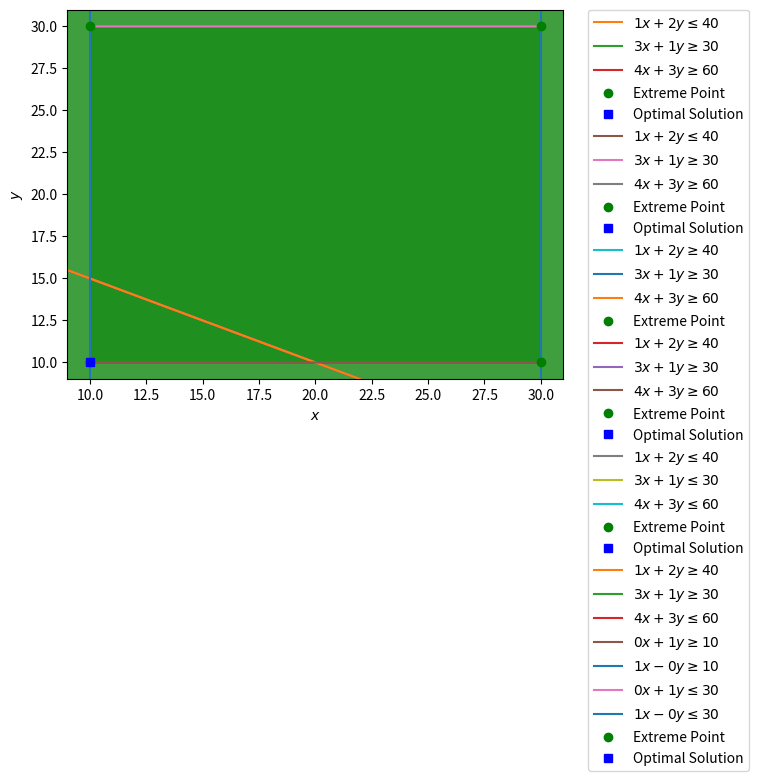

Reproduce this figure in Python.
import numpy as np
import matplotlib.pyplot as plt

### ith elements of arrays store details about ith Constraint 
### A,B,C are arrays storing values of a,b,c for line a*x + b*y = c
### cond stores inequality for ith equation i.e leq / geq / eq
### Z is tuple of two variables i.e. (3,5) for 3*x + 5*y optimization problem
### o is type of optimization i.e maximize, minimize

def LPP_Solver(A,B,C,cond,Z,o):
  MIN = 0
  MAX = 100 #1e3
  scale = 1
  xmin = MIN
  xmax = MAX

  ## Finding the range of x axis
  for i in range(len(A)):
    if B[i] == 0:
      if A[i] == 0:
        print('Invalid input')
        return 
      if A[i]>0 :
        if cond[i] == 'leq':
          xmax = min(xmax,C[i]/A[i])
        elif  cond[i] == 'geq' :
          xmin = max(xmin,C[i]/A[i])
      else :
        if cond[i] == 'leq':
          xmin = max(xmin,C[i]/A[i])
        elif  cond[i] == 'geq' :
          xmax = min(xmax,C[i]/A[i])

  def nothing():
    print('No feasible Region')
    print('Infeasible Solution')
    plt.legend(bbox_to_anchor=(1.05, 1), loc=2, borderaxespad=0.)
    plt.show()

  if xmin>xmax:
    return nothing()

  r = int(xmax - xmin)
  deep = 3
  prec = 1/pow(10,deep)
  lprec = 1
  x = np.linspace(xmin, xmax, 1 + int(r/prec))

  ymax = (x*0) + MAX
  ymin = (x*0) + MIN

  plt.axvline(x = 0, ymin=MIN, ymax=MAX)
  plt.plot(x,ymin)

  gmax = (x*0) + MAX 
  gmin = (x*0) + MIN - 0.5

  extra = -1
  point = -1

  for i in range(len(A)):
    equality = "\{}".format(cond[i]) if cond[i]!='eq' else '='
    operator = '+' if B[i]>0 else '-'
    equation = '${}x {} {}y {} {}$'.format(A[i], operator, abs(B[i]), equality, C[i]) 
    if B[i]!=0:
      y = (C[i] - A[i]*x)/B[i]

      ### To convert the line into our local region with range MAX and MIN
      ### Since x,y >=0 we dont have to worry about x = 0 adn y = 0 line of local region
      ### But we need to choose sufficient MAX such that x = MAX and y = MAX lines will contain the feasible region
      y = np.minimum(y,gmax)
      y = np.maximum(y,gmin)
      plt.plot(x,y,label = equation)

      ### Logic : Convert equation into Y = (c - ax)/b form
      ### 1. If condition is leq then feasible region should be below the line else above
      ### 2. We are taking the b from lhs to rhs so while doing that if b < 0 then condition will be reversed
      if B[i]>0:
        if cond[i]=='leq':
          ymax = np.minimum(ymax,y)
        elif cond[i]=='geq':
          ymin = np.maximum(ymin,y)
        elif extra == -1:
          extra = y
        elif point == -1:
          mask = np.where(extra==y)[0]
          if len(mask)==0:
           return nothing() 
          else:
            point = (x[mask[0]],y[mask[0]])
        else:
          mask = np.where(extra==y)[0]
          if len(mask)==0:
            return nothing()
          elif  point != (x[mask[0]],y[mask[0]]):
            return nothing()
      else:
        if cond[i]=='leq':
          ymin = np.maximum(ymin,y)
        elif cond[i]=='geq':
          ymax = np.minimum(ymax,y)
        elif extra == -1:
          extra = y
        elif point == -1:
          mask = np.where(extra==y)[0]
          if len(mask)==0:
            return nothing()
          else:
            point = (x[mask[0]],y[mask[0]])
        else:
          mask = np.where(extra==y)[0]
          if len(mask)==0:
            return nothing()
          elif  point != (x[mask[0]],y[mask[0]]):
            return nothing() 
    else:
      plt.axvline(x = C[i]/A[i], ymin=MIN, ymax=MAX, label = equation)
    

  plt.xlabel(r'$x$')
  plt.ylabel(r'$y$')

  ### Intersection of ymax and ymin where ymax>ymin will decide feasible region
  I = np.where(ymax>=ymin)[0] ### !!!!!!!!!!
  if len(I)==0:
    return nothing()

  ### Range of x based on intersection
  xmin = max(x[I[0]],xmin)
  xmax = min(x[I[len(I)-1]],xmax) 

  if xmin>xmax:
    return nothing()

  plt.fill_between(x, ymax, ymin, where=ymax>=ymin, color='green', alpha=0.5)  ### !!!!
  plt.xlim((xmin-1,xmax+1))
  plt.ylim((np.min(ymin)-1,np.max(ymax)+1)) ### Range of y based on intersection

  ### Finding extreme points
  ### Logic : p1,p2,p3 are three consequtive points on boundary
  ### If p1 + p2 != 2*p3 then it is extreme point (corner must be there)
  ### To nullify the computational error we will take care of precision (here 0.001) while checking the condition
  ### To overcome the computational error we use the function my_add() for Rounding off and Removing duplicate entries while adding to extreme points

  st = 0  # Becomes one if region is unbounded
  extremes = []

  def my_add(p):
    px,py = round(p[0],deep),round(p[1],deep)
    if len(extremes) == 0:
      extremes.append(p)
    else:
      if abs(extremes[-1][0] - px) > prec*10 or abs(extremes[-1][1] - py) > prec*10:
        extremes.append([px,py])
        if px>=MAX-lprec or py>=MAX-lprec:
          ### If any of the extreme point lies on the infinite line then region becomes unbounded 
          return 1
    return 0

  st |= my_add([x[I[0]],ymax[I[0]]])
  st |= my_add([x[I[0]],ymin[I[0]]])


  n = len(I)
  #print(n,len(np.where(ymax>=MAX-lprec)[0]))
  for id in range(1,n-1):
    i = I[id]
    if abs(2*ymax[i]-ymax[i+1]-ymax[i-1])>prec/10 :
      st |= my_add([x[i],ymax[i]])
    if abs(2*ymin[i]-ymin[i+1]-ymin[i-1])>prec/10 :
      st |= my_add([x[i],ymin[i]])
      
  st |= my_add([x[I[n-1]],ymax[I[n-1]]])
  st |= my_add([x[I[n-1]],ymin[I[n-1]]])

  if st:
    print('Unbounded Feasible Region')
  else:
    print('Bounded Feasible Region')
  
  ### Finding optimal solution
  
  a,b = Z
  P = next(iter(extremes))
  ans = a*P[0] + b*P[1]
  tag = 'Extreme Point'

  for p in extremes:
    local = a*p[0] + b*p[1]
    if o == 'maximize':
      if ans < local:
        ans = local
        P = p
    if o == 'minimize':
      if ans > local:
        ans = local
        P = p
    if p[0]<MAX-lprec and p[1]<MAX-lprec:
        print("Extreme point: ({},{}) Value: {}".format(round(p[0],deep-1),round(p[1],deep-1),round(local,deep-1)))
        plt.plot(p[0],p[1],'go',label=tag)
        tag = '_nolegend_'

  ### Find whether optimal solution is line or a point or unbounded
  ### Logic :  If two extreme points give optimal value then we get a line else only one point

  Infinite = -1
  points = []
  for p in extremes:
    local = a*p[0] + b*p[1]
    if ans == local:
      points.append(p)
      if p[0]>=MAX-lprec or p[1]>=MAX-lprec:
        Infinite = 1
        
  if Infinite == 1:
    print('Unbounded Solution')
    plt.legend(bbox_to_anchor=(1.05, 1), loc=2, borderaxespad=0.)
    plt.show()
    return
  
  mp = {'minimize':'Minimum','maximize':'Maximum'}

  if len(points) == 1:
    print('Unique {} Solution'.format(mp[o]))
    print('{} Solution: x = {}, y = {}, value = {}'.format(mp[o],P[0],P[1],round(ans,deep)))
    plt.plot(P[0],P[1],'bs',label='Optimal Solution')
  else:
    print('Infinite Number of solutions')
    x1, y1 = points[0]
    x2, y2 = points[1]
    xd, yd = x2-x1, y2-y1
    print('{} Solution: All points on segment joing ({},{}) and ({},{}) , value = {}'.format(mp[o],round(x1,deep-1),round(y1,deep-1),round(x2,deep-1),round(y2,deep-1),round(ans,deep)))
    if yd == 0:
        x = np.linspace(x1,x2,(x2-x1+1)/prec)
        y = x*0 + y1
        plt.plot(x,y,'bs',label='Optimal Solution')
    elif xd == 0:
        plt.axvline(x1,min(y1,y2),max(y1,y2),color='bs',label='Optimal Solution')
    else:
        x = np.linspace(x1,x2,(x2-x1+1)/prec)
        y = x*(yd/xd) + yd*x1 + y1
        plt.plot(x,y,'bs',label='Optimal Solution')
  plt.legend(bbox_to_anchor=(1.05, 1), loc=2, borderaxespad=0.)
  plt.show()

## Problem given in the Assignment
## Bounded Feasible Region, With unique minimum solution

## o is optimization type
o = 'minimize'

## Z = a*x + b*y is stored as Z = (a,b)
Z = (20,10)

## Line format : a*x + b*y (leq,eq,geq) c
## A[i] stores a 
## B[i] stores b
## C[i] stored c
## cond[i] stores leq/eq/geq

A = [1,3,4]
B = [2,1,3]
C = [40,30,60]
cond = ['leq','geq','geq']

## Solves the LPP
LPP_Solver(A,B,C,cond,Z,o)

### Bounded Feasible Region, With unique maximum solution

A = [1,3,4]
B = [2,1,3]
C = [40,30,60]
cond = ['leq','geq','geq']
o = 'maximize'
Z = (20,10)

LPP_Solver(A,B,C,cond,Z,o)

### UnBounded Feasible Region, With unbounded solution

A = [1,3,4]
B = [2,1,3]
C = [40,30,60]
cond = ['geq','geq','geq']
o = 'maximize'
Z = (20,10)

LPP_Solver(A,B,C,cond,Z,o)

### UnBounded Feasible Region, With unique minimum solution

A = [1,3,4]
B = [2,1,3]
C = [40,30,60]
cond = ['geq','geq','geq']
o = 'minimize'
Z = (20,10)

LPP_Solver(A,B,C,cond,Z,o)

### Bounded Feasible Region, With unique maximum solution

A = [1,3,4]
B = [2,1,3]
C = [40,30,60]
cond = ['leq','leq','leq']
o = 'maximize'
Z = (20,10)

LPP_Solver(A,B,C,cond,Z,o)

### InFeasible Region
A = [1,3,4]
B = [2,1,3]
C = [40,30,60]
cond = ['geq','geq','leq']
o = 'maximize'
Z = (20,10)

LPP_Solver(A,B,C,cond,Z,o)

A = [0,1,0,1]
B = [1,0,1,0]
C = [10,10,30,30]
cond = ['geq','geq','leq','leq']
o = 'minimize'
Z = (3,4)

LPP_Solver(A,B,C,cond,Z,o)